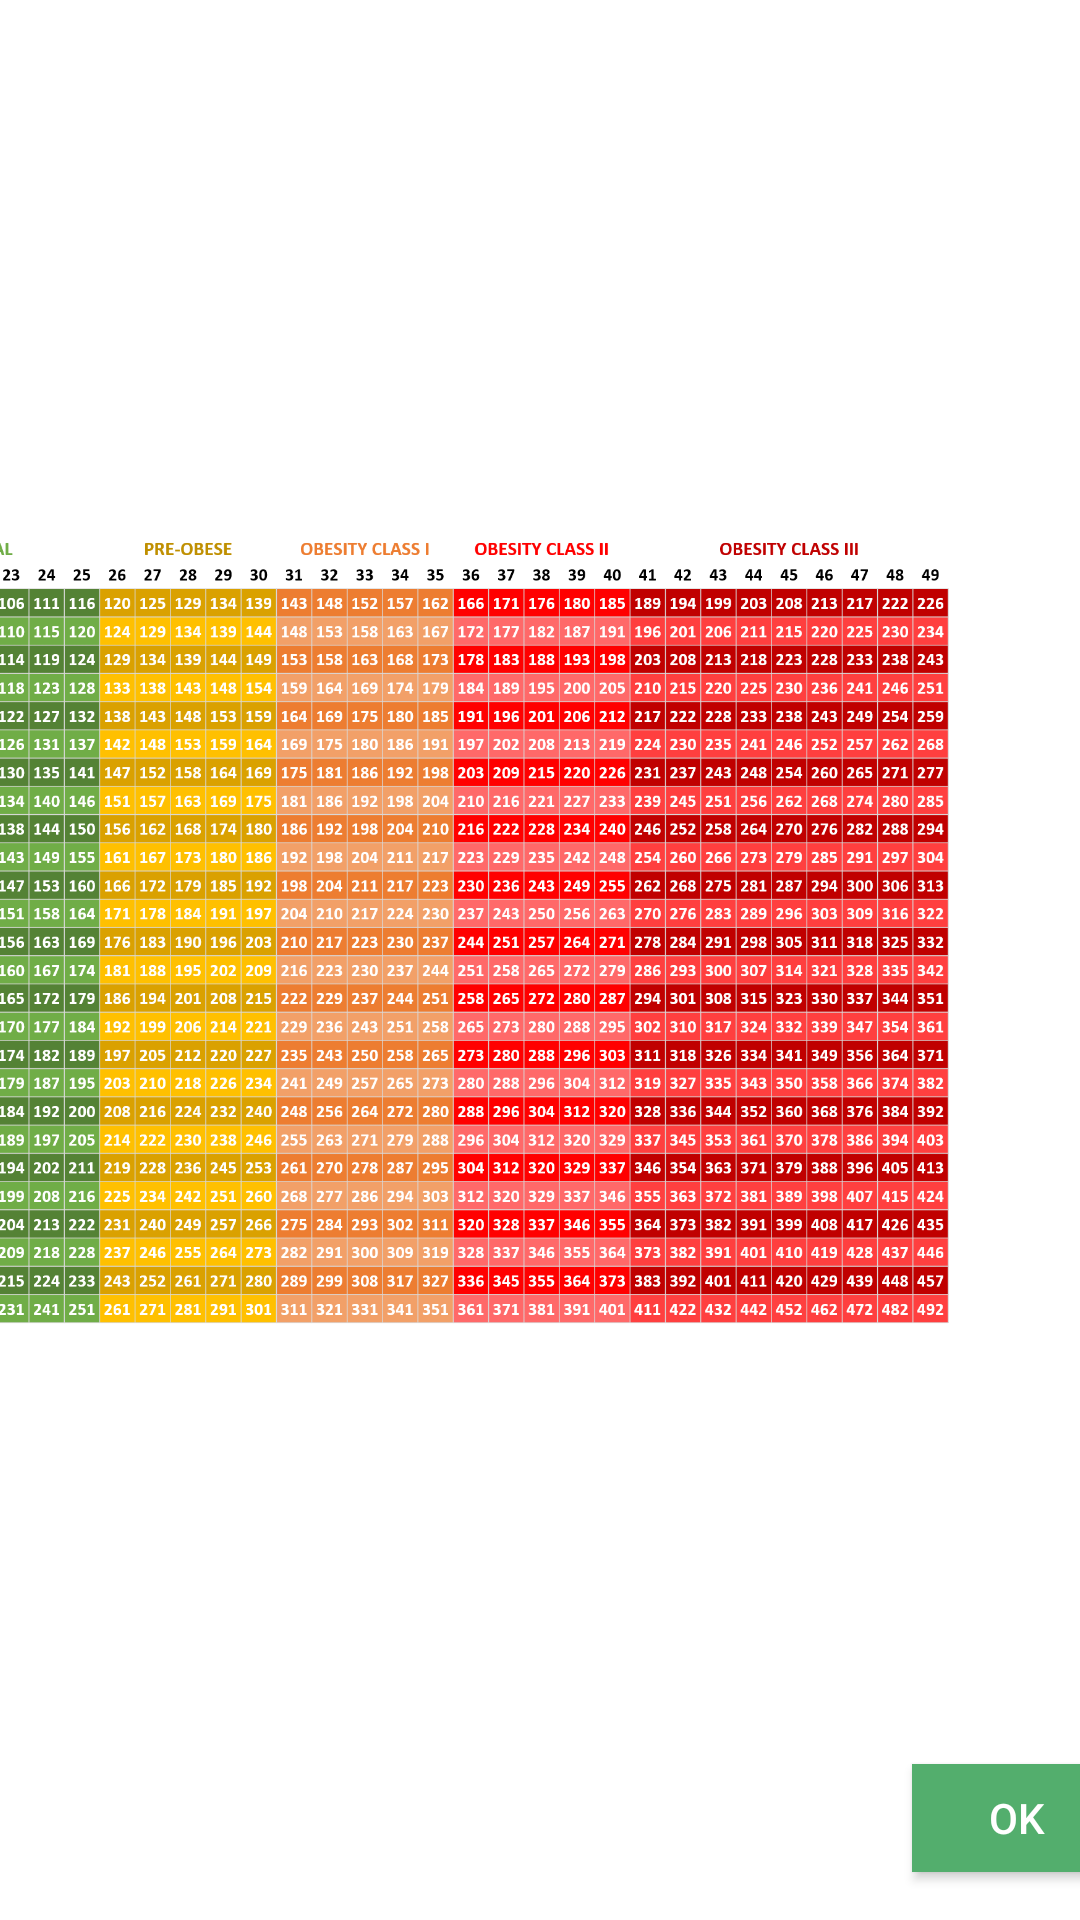

Here is an Android app screen rendered from its layout file. Give the layout XML and the strings, colors and styles it references.
<!-- AndroidManifest.xml: application theme Theme.Design.NoActionBar -->
<!-- res/layout/activity_chart.xml -->
<?xml version="1.0" encoding="utf-8"?>
<androidx.constraintlayout.widget.ConstraintLayout xmlns:android="http://schemas.android.com/apk/res/android"
    xmlns:app="http://schemas.android.com/apk/res-auto"
    xmlns:tools="http://schemas.android.com/tools"
    android:layout_width="480dp"
    android:layout_height="400dp"
    tools:context=".chart"
    android:background="@color/white"
    android:theme="@style/Theme.AppCompat.Dialog">

    <ImageView
        android:id="@+id/imageView3"
        android:layout_width="467dp"
        android:layout_height="748dp"
        android:layout_marginEnd="36dp"
        android:layout_marginRight="36dp"
        app:layout_constraintBottom_toBottomOf="parent"
        app:layout_constraintEnd_toEndOf="parent"
        app:layout_constraintTop_toTopOf="parent"
        app:layout_constraintVertical_bias="0.591"
        app:srcCompat="@drawable/bmichart" />

    <Button
        android:id="@+id/button6"
        android:layout_width="70dp"
        android:layout_height="36dp"
        android:layout_marginStart="304dp"
        android:layout_marginLeft="304dp"
        android:layout_marginBottom="16dp"
        android:background="@color/maingreen"
        android:text="OK"
        android:textColor="@color/white"
        app:layout_constraintBottom_toBottomOf="parent"
        app:layout_constraintStart_toStartOf="parent" />

</androidx.constraintlayout.widget.ConstraintLayout>
<!-- resources referenced by this layout -->
<resources>
  <color name="maingreen">#53AE6D</color>
  <color name="white">#FFFFFFFF</color>
  <!-- drawable bmichart: png bitmap (drawable, 587198 bytes) -->
</resources>
